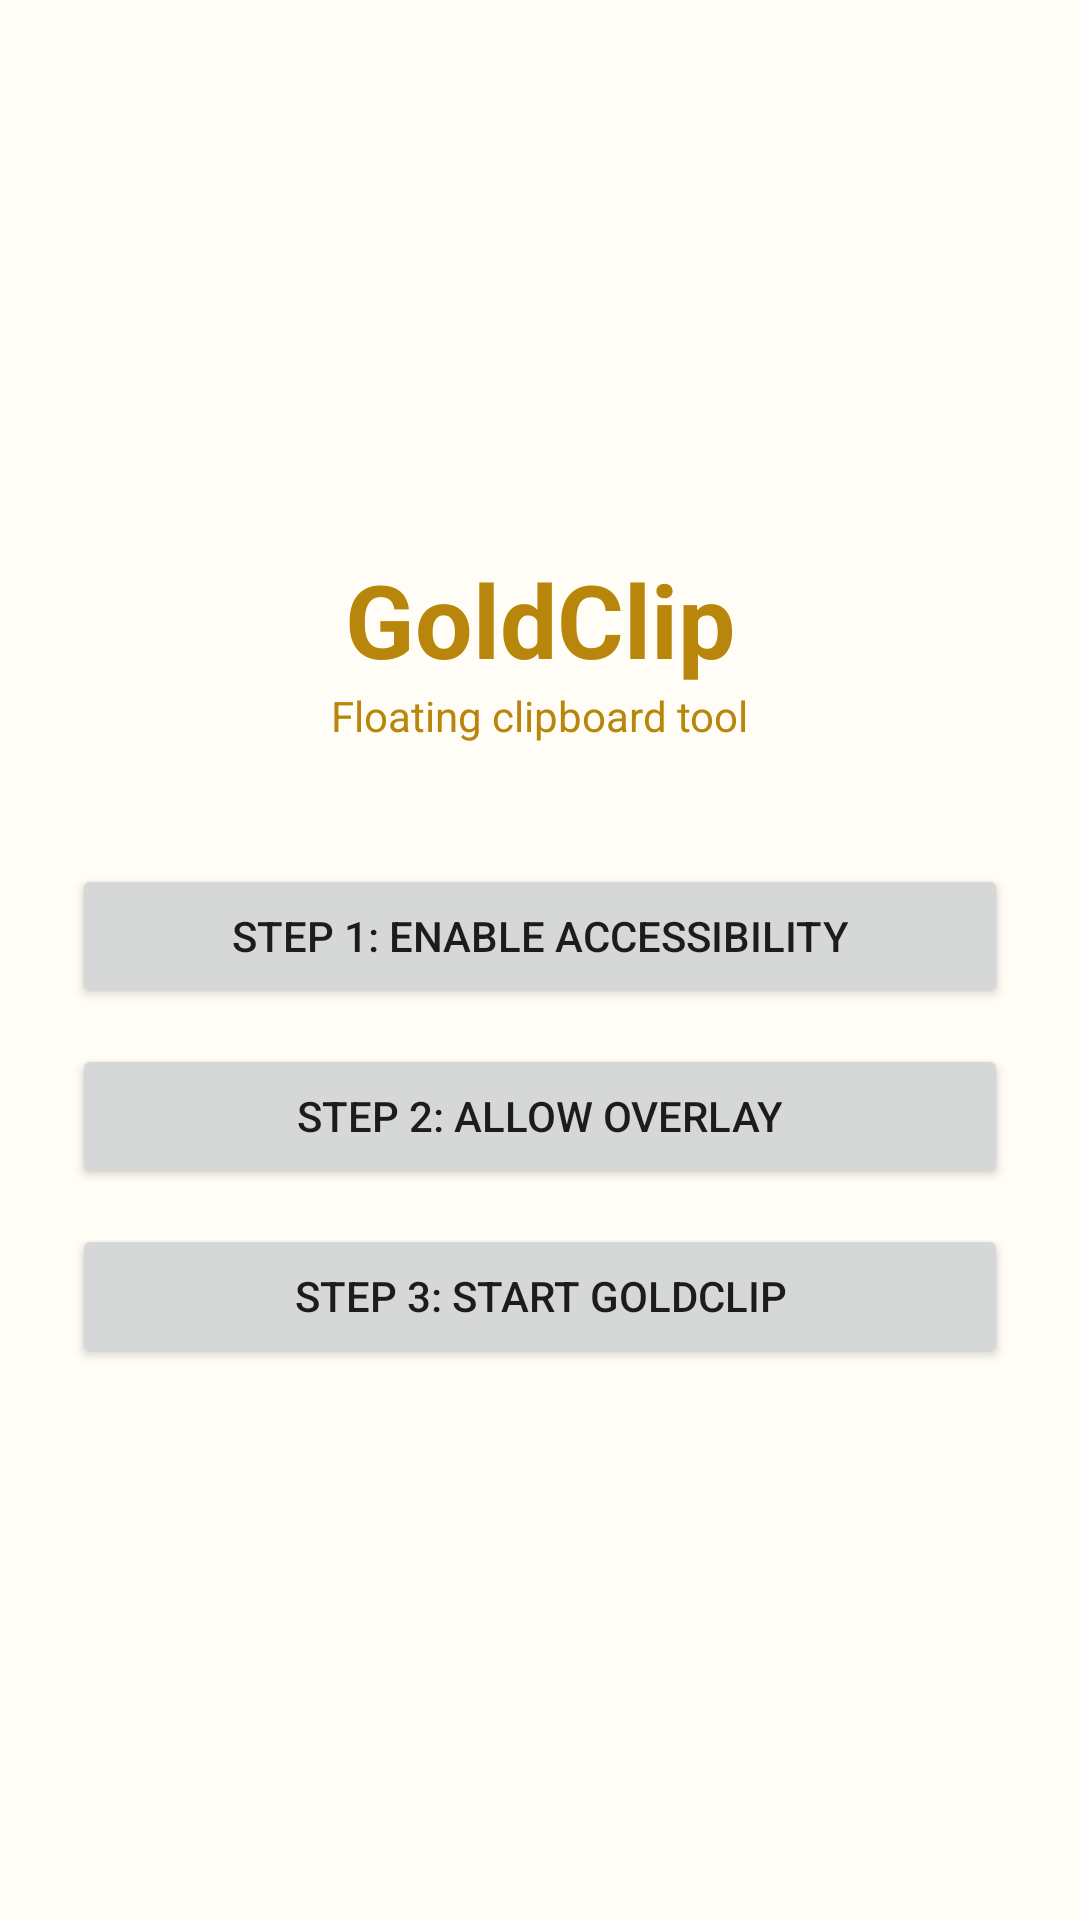

The Android layout XML behind this screen, and the referenced resources:
<!-- AndroidManifest.xml: application theme AppTheme -->
<!-- res/layout/activity_main.xml -->
<?xml version="1.0" encoding="utf-8"?>
<LinearLayout xmlns:android="http://schemas.android.com/apk/res/android"
    android:layout_width="match_parent"
    android:layout_height="match_parent"
    android:orientation="vertical"
    android:padding="24dp"
    android:gravity="center"
    android:background="@color/cream">

    <TextView
        android:layout_width="wrap_content"
        android:layout_height="wrap_content"
        android:text="GoldClip"
        android:textSize="34sp"
        android:textStyle="bold"
        android:textColor="@color/gold_dark"/>

    <TextView
        android:layout_width="wrap_content"
        android:layout_height="wrap_content"
        android:layout_marginBottom="32dp"
        android:text="Floating clipboard tool"
        android:textColor="@color/gold_dark"/>

    <Button
        android:id="@+id/btnAccessibility"
        android:layout_width="match_parent"
        android:layout_height="wrap_content"
        android:layout_marginTop="8dp"
        android:text="Step 1: Enable Accessibility"/>

    <Button
        android:id="@+id/btnOverlay"
        android:layout_width="match_parent"
        android:layout_height="wrap_content"
        android:layout_marginTop="12dp"
        android:text="Step 2: Allow Overlay"/>

    <Button
        android:id="@+id/btnStart"
        android:layout_width="match_parent"
        android:layout_height="wrap_content"
        android:layout_marginTop="12dp"
        android:text="Step 3: Start GoldClip"/>
</LinearLayout>
<!-- resources referenced by this layout -->
<resources>
  <color name="cream">#FFFDF6</color>
  <color name="gold_dark">#B8860B</color>
  <style name="AppTheme" parent="Theme.AppCompat.Light.NoActionBar">
          <item name="colorPrimary">#D4AF37</item>
          <item name="colorPrimaryDark">#B8860B</item>
          <item name="colorAccent">#FFD700</item>
      </style>
</resources>
